Run: headless pygame with SDL's dummy video driver; simulated clock (each Clock.tick advances the game by its frame time, no real sleeping); random seed 0; keys injected as events and as key.get_pressed() state; mouse plan: one left click at the window centre at the start of phase 2, then a move to the lower-right quarter at the start of phase 3.
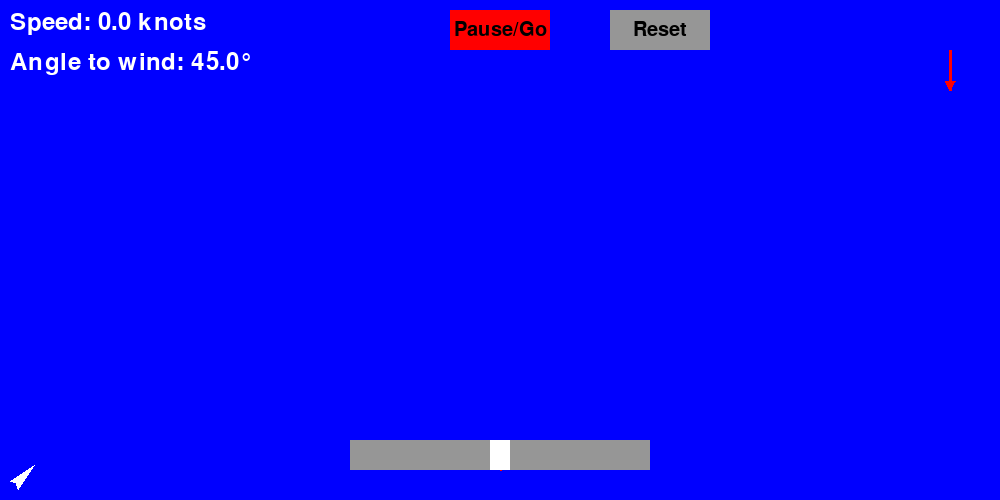
Frame 1 of 4 · flips 1–60 · no input
Frame 2 of 4 · flips 61–180 · clicked the window centre · tapped SPACE, RETURN · held RIGHT (→), D · screen unchanged from frame 1, image omitted
Frame 3 of 4 · flips 181–300 · moved the mouse to the lower-right quarter · held DOWN (↓), S · screen unchanged from frame 2, image omitted
Frame 4 of 4 · flips 301–420 · held LEFT (←), A, UP (↑), W · screen unchanged from frame 3, image omitted

The pygame program that drew these frames:

import pygame
import math

# Initialize Pygame
pygame.init()

# Set up the display
width, height = 1000, 500
screen = pygame.display.set_mode((width, height))
pygame.display.set_caption("Sailing Game")

# Colors
BLUE = (0, 0, 255)
WHITE = (255, 255, 255)
RED = (255, 0, 0)
BLACK = (0, 0, 0)
GRAY = (150, 150, 150)
GREEN = (0, 255, 0)

# Boat properties
boat_size = 10
boat_x = boat_size * 2
boat_y = height - boat_size * 2
boat_speed = 0
boat_angle = -math.pi / 4

# Wind properties
wind_strength = 10
wind_angle = -math.pi / 2

# Tiller properties
tiller_width = 300
tiller_height = 30
tiller_x = (width - tiller_width) // 2
tiller_y = height - 60
tiller_handle_width = 20
tiller_handle_x = tiller_x + tiller_width // 2 - tiller_handle_width // 2
max_turn_speed = 0.025

# Button properties
button_width = 100
button_height = 40
button_y = 10
pause_go_button_x = width // 2 - button_width // 2
reset_button_x = width // 2 + button_width + 10

# Game state
game_running = False

def angle_diff(a, b):
    return (a - b + math.pi) % (2 * math.pi) - math.pi

def lerp(a, b, t):
    return a + (b - a) * t

def calculate_boat_speed(boat_angle, wind_angle, wind_strength):
    angle_to_wind = angle_diff(boat_angle, wind_angle)
    abs_angle_to_wind = abs(angle_to_wind)
    
    if abs_angle_to_wind < math.pi / 12:
        t = abs_angle_to_wind / (math.pi / 12)
        return lerp(0, wind_strength * 0.1, t)
    elif abs_angle_to_wind < math.pi / 6:
        t = (abs_angle_to_wind - math.pi / 12) / (math.pi / 12)
        return lerp(wind_strength * 0.1, wind_strength * 0.2, t)
    elif abs_angle_to_wind < math.pi / 2:
        t = (abs_angle_to_wind - math.pi / 6) / (math.pi / 3)
        return lerp(wind_strength * 0.2, wind_strength * 0.4, t)
    elif abs_angle_to_wind < 3 * math.pi / 4:
        t = (abs_angle_to_wind - math.pi / 2) / (math.pi / 4)
        return lerp(wind_strength * 0.4, wind_strength * 0.6, t)
    else:
        t = (abs_angle_to_wind - 3 * math.pi / 4) / (math.pi / 4)
        return lerp(wind_strength * 0.6, wind_strength * 0.3, t)

def draw_boat(surface, x, y, angle, size):
    points = [
        (x + math.cos(angle) * size * 2, y + math.sin(angle) * size * 2),
        (x + math.cos(angle + 2.5) * size, y + math.sin(angle + 2.5) * size),
        (x + math.cos(angle + math.pi) * size * 0.5, y + math.sin(angle + math.pi) * size * 0.5),
        (x + math.cos(angle - 2.5) * size, y + math.sin(angle - 2.5) * size)
    ]
    pygame.draw.polygon(surface, WHITE, points)

def draw_wind_indicator(surface, x, y, angle, length):
    end_x = x + math.cos(angle) * length
    end_y = y + math.sin(angle) * length
    pygame.draw.line(surface, RED, (x, y), (end_x, end_y), 3)
    pygame.draw.polygon(surface, RED, [
        (end_x, end_y),
        (end_x - math.cos(angle - math.pi/6) * 10, end_y - math.sin(angle - math.pi/6) * 10),
        (end_x - math.cos(angle + math.pi/6) * 10, end_y - math.sin(angle + math.pi/6) * 10)
    ])

def draw_tiller(surface):
    # Draw tiller background
    pygame.draw.rect(surface, GRAY, (tiller_x, tiller_y, tiller_width, tiller_height))
    
    # Draw center line
    center_x = tiller_x + tiller_width // 2
    pygame.draw.line(surface, RED, (center_x, tiller_y), (center_x, tiller_y + tiller_height), 2)
    
    # Draw tiller handle
    pygame.draw.rect(surface, WHITE, (tiller_handle_x, tiller_y, tiller_handle_width, tiller_height))

def draw_button(surface, x, y, width, height, text, color):
    pygame.draw.rect(surface, color, (x, y, width, height))
    font = pygame.font.Font(None, 30)
    text_surface = font.render(text, True, BLACK)
    text_rect = text_surface.get_rect(center=(x + width // 2, y + height // 2))
    surface.blit(text_surface, text_rect)

running = True
clock = pygame.time.Clock()
dragging_tiller = False

while running:
    for event in pygame.event.get():
        if event.type == pygame.QUIT:
            running = False
        elif event.type == pygame.MOUSEBUTTONDOWN:
            if event.button == 1:
                mouse_x, mouse_y = event.pos
                
                if tiller_y <= mouse_y <= tiller_y + tiller_height and tiller_x <= mouse_x <= tiller_x + tiller_width:
                    dragging_tiller = True
                    # Set tiller handle position directly when clicking
                    tiller_handle_x = max(tiller_x, min(tiller_x + tiller_width - tiller_handle_width, mouse_x - tiller_handle_width // 2))
                
                # Check for button clicks
                if button_y <= mouse_y <= button_y + button_height:
                    if pause_go_button_x <= mouse_x <= pause_go_button_x + button_width:
                        game_running = not game_running  # Toggle game state
                    elif reset_button_x <= mouse_x <= reset_button_x + button_width:
                        # Reset boat position
                        boat_x = boat_size * 2
                        boat_y = height - boat_size * 2
                        boat_speed = 0
                        boat_angle = -math.pi / 4
                        game_running = False  # Stop the game
                        # Reset tiller to center
                        tiller_handle_x = tiller_x + tiller_width // 2 - tiller_handle_width // 2

        elif event.type == pygame.MOUSEBUTTONUP:
            if event.button == 1:
                dragging_tiller = False
        elif event.type == pygame.MOUSEMOTION:
            if dragging_tiller:
                mouse_x, _ = event.pos
                tiller_handle_x = max(tiller_x, min(tiller_x + tiller_width - tiller_handle_width, mouse_x - tiller_handle_width // 2))

    if game_running:
        # Calculate turn rate based on tiller position (reversed)
        tiller_center = tiller_x + tiller_width // 2
        turn_rate = -((tiller_handle_x + tiller_handle_width // 2) - tiller_center) / (tiller_width // 2) * max_turn_speed

        boat_angle += turn_rate
        boat_speed = calculate_boat_speed(boat_angle, wind_angle, wind_strength)

        # Update boat position
        boat_x += math.cos(boat_angle) * boat_speed * 0.1
        boat_y += math.sin(boat_angle) * boat_speed * 0.1

        # Wrap the boat around the screen
        boat_x = boat_x % width
        boat_y = boat_y % height

    screen.fill(BLUE)

    # Draw boat with proper rotation
    draw_boat(screen, boat_x, boat_y, boat_angle, boat_size)

    # Draw wind indicator
    draw_wind_indicator(screen, width - 50, 50, -wind_angle, 40)

    # Draw tiller
    draw_tiller(screen)

    # Draw buttons
    draw_button(screen, pause_go_button_x, button_y, button_width, button_height, "Pause/Go", GREEN if game_running else RED)
    draw_button(screen, reset_button_x, button_y, button_width, button_height, "Reset", GRAY)

    # Display boat speed and angle to wind
    font = pygame.font.Font(None, 36)
    speed_text = font.render(f"Speed: {boat_speed:.1f} knots", True, WHITE)
    angle_text = font.render(f"Angle to wind: {math.degrees(abs(angle_diff(boat_angle, wind_angle))):.1f}°", True, WHITE)
    screen.blit(speed_text, (10, 10))
    screen.blit(angle_text, (10, 50))

    pygame.display.flip()
    clock.tick(60)

pygame.quit()
